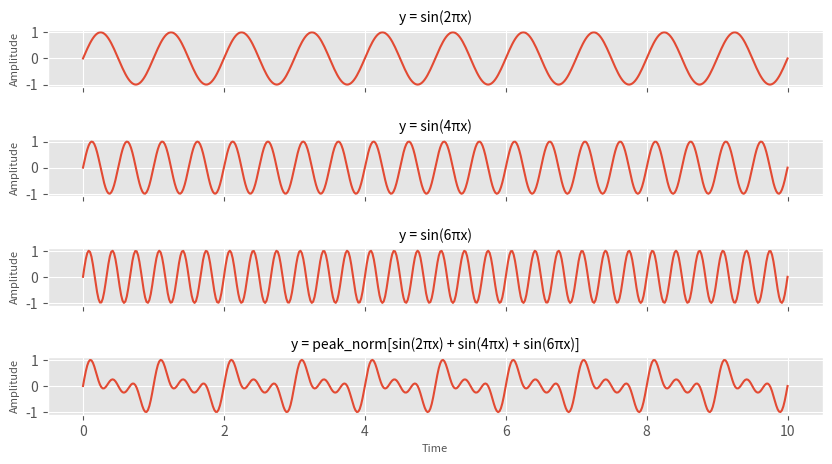
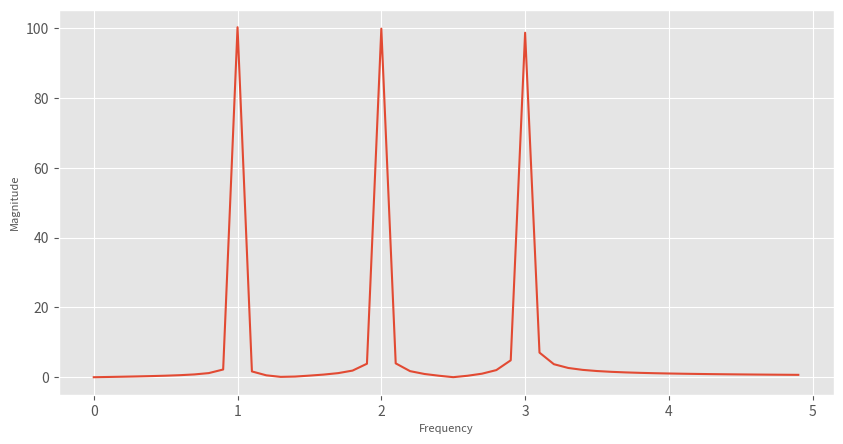

Source code (Python) for these figures, in order:
from pathlib import Path

import matplotlib.pyplot as plt
import numpy as np
from numpy.fft import rfft, rfftfreq

if __name__ == '__main__':

    plt.style.use("ggplot")
    Path("plots").mkdir(exist_ok=True)

    A = 2 * np.pi
    x = np.linspace(0, 10, 10 * 50)
    sinex = np.sin(A * x)
    sine2x = np.sin(A * 2 * x)
    sine3x = np.sin(A * 3 * x)
    sine_sum = sinex + sine2x + sine3x
    sine_sum /= sine_sum.max()
    plots = {
        "y = sin(2πx)": sinex,
        "y = sin(4πx)": sine2x,
        "y = sin(6πx)": sine3x,
        "y = peak_norm[sin(2πx) + sin(4πx) + sin(6πx)]": sine_sum
    }

    fig, ax = plt.subplots(4, 1, figsize=(10, 5), sharex=True)

    for ix, (name, plot) in enumerate(plots.items()):
        ax[ix].plot(x, plot)
        ax[ix].set_title(name, fontdict={'size': 10})
        ax[ix].set_ylabel("Amplitude", fontdict={'size': 8})

    plt.xlabel("Time", fontdict={'size': 8})
    fig.subplots_adjust(hspace=0.9)
    fig.savefig("plots/sine.png", dpi=800)

    y = rfft(sine_sum)
    x = rfftfreq(len(sine_sum), 1 / 50)

    fig = plt.figure(figsize=(10, 5))
    plt.plot(x[:50], np.abs(y)[:50])
    plt.xlabel("Frequency", fontdict={'size': 8})
    plt.ylabel("Magnitude", fontdict={'size': 8})
    plt.savefig("plots/fft.png", dpi=800)
